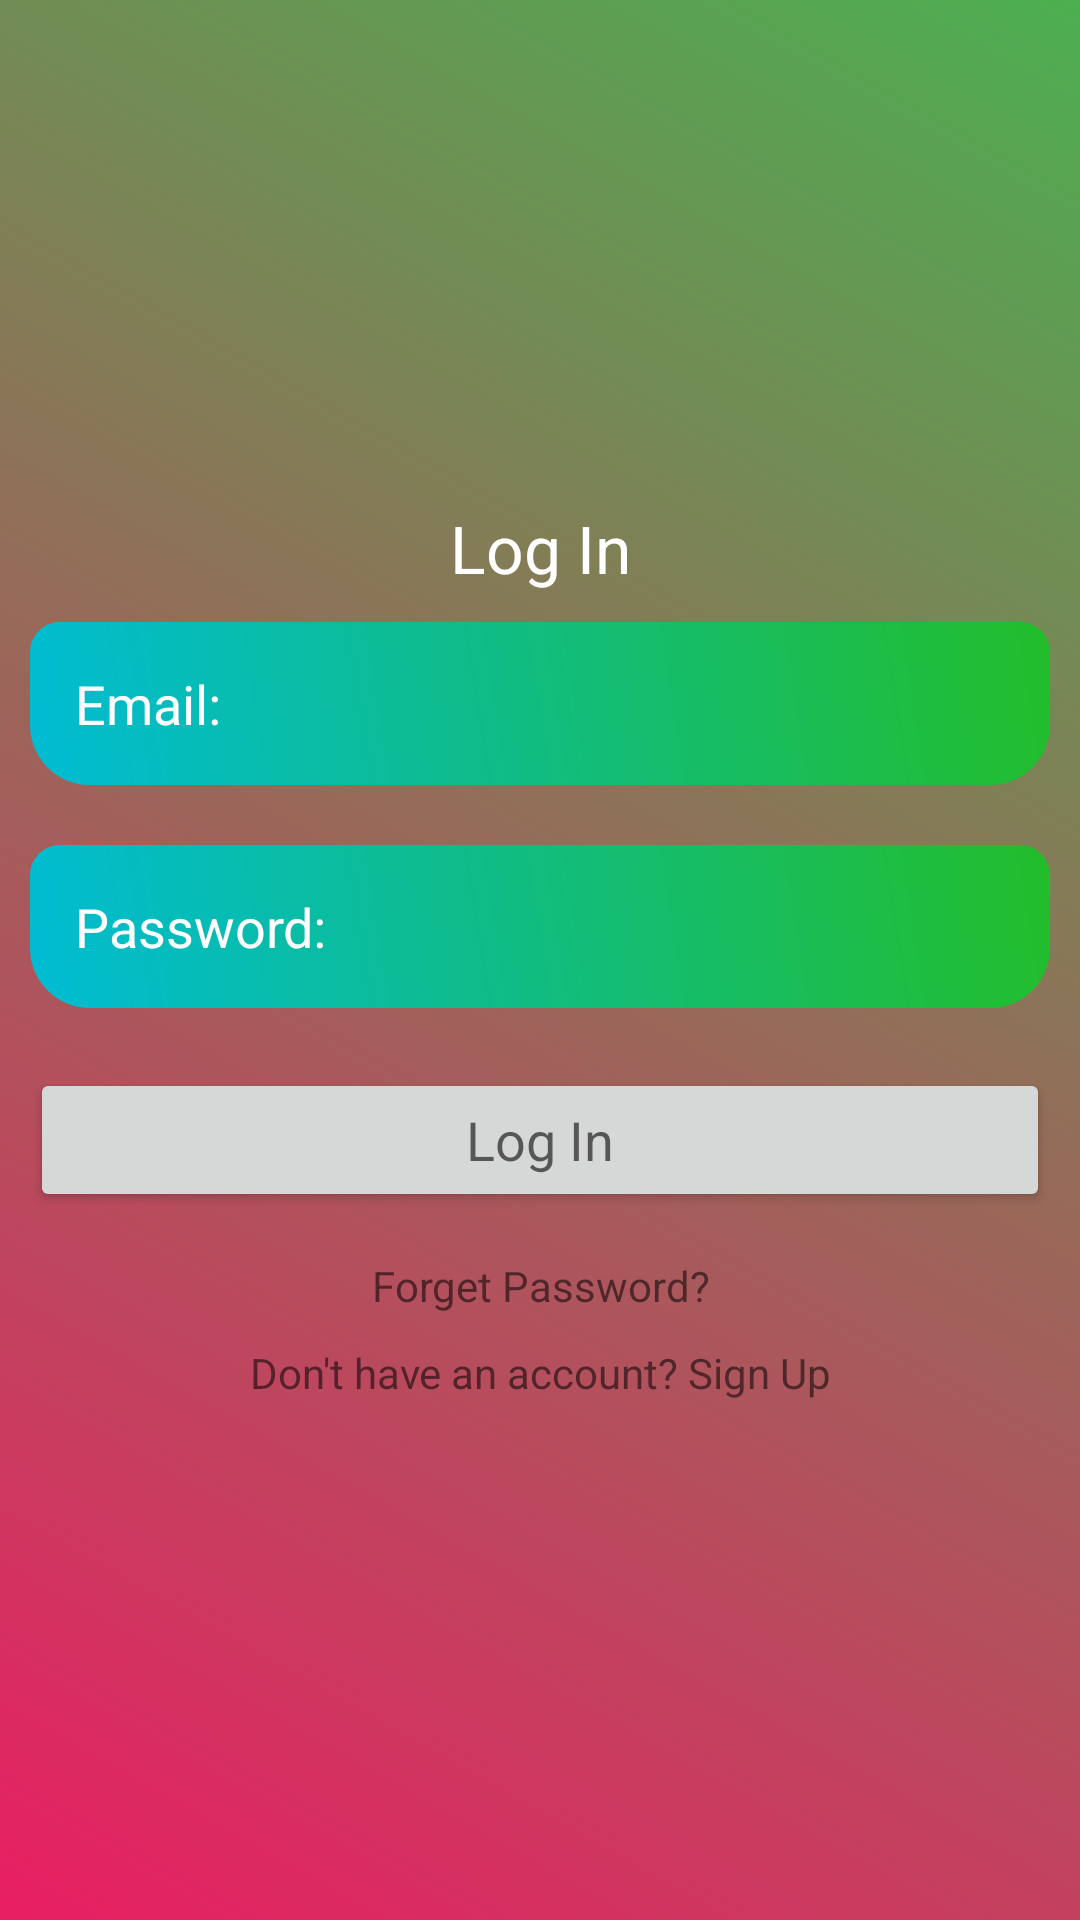

Android layout source for this screen:
<!-- AndroidManifest.xml: application theme Theme.MyMoneyAndI -->
<!-- res/layout/activity_main.xml -->
<?xml version="1.0" encoding="utf-8"?>
<LinearLayout xmlns:android="http://schemas.android.com/apk/res/android"
    android:orientation="vertical"
    android:layout_width="match_parent"
    android:layout_height="match_parent"
    android:gravity="center"
    android:background="@drawable/background_color"
    >
<ScrollView
    android:layout_width="match_parent"
    android:layout_height="wrap_content">
    <LinearLayout
        android:layout_width="match_parent"
        android:layout_height="wrap_content"
        android:orientation="vertical"
        android:gravity="center">

        <TextView
            android:layout_width="match_parent"
            android:layout_height="wrap_content"
            android:text="Log In"
            android:textColor="@android:color/white"
            android:gravity="center"
            android:textAppearance="@style/TextAppearance.AppCompat.Large"
            />
        <EditText
            android:id="@+id/email_login"
            android:layout_width="match_parent"
            android:layout_height="wrap_content"
            android:layout_margin="10dp"
            android:hint="Email:"
            android:textColor="@android:color/white"
            android:textColorHint="@android:color/white"
            android:background="@drawable/edittext_background"
            android:padding="15dp"
            />
        <EditText
            android:id="@+id/password_login"
            android:layout_width="match_parent"
            android:layout_height="wrap_content"
            android:layout_margin="10dp"
            android:textColor="@android:color/white"
            android:textColorHint="@android:color/white"
            android:background="@drawable/edittext_background"
            android:hint="Password:"
            android:padding="15dp"/>
        <Button
            android:id="@+id/btn_login"
            android:layout_width="match_parent"
            android:layout_height="wrap_content"
            android:layout_margin="10dp"
            android:text="Log In"
            android:textAppearance="?android:textAppearanceMedium"
            />
        <TextView
            android:id="@+id/forget_password"
            android:layout_width="match_parent"
            android:layout_height="wrap_content"
            android:gravity="center"
            android:text="Forget Password?"
            android:padding="5dp"/>
        <TextView
            android:id="@+id/sign_up"
            android:layout_width="match_parent"
            android:layout_height="wrap_content"
            android:gravity="center"
            android:text="Don't have an account? Sign Up"
            android:padding="5dp"/>


    </LinearLayout>
</ScrollView>


</LinearLayout>
<!-- resources referenced by this layout -->
<resources>
  <!-- drawable background_color (drawable) -->
  <?xml version="1.0" encoding="utf-8"?>
  <shape xmlns:android="http://schemas.android.com/apk/res/android">
  
      <gradient android:angle="45"
          android:startColor="#E91E63"
          android:endColor="#4CAF50"/>
  
  </shape>
  <!-- drawable edittext_background (drawable) -->
  <?xml version="1.0" encoding="utf-8"?>
  <shape xmlns:android="http://schemas.android.com/apk/res/android">
      <gradient android:angle="45"
          android:startColor="#00BCD4"
          android:endColor="#23BD2A"/>
  
      <corners android:topRightRadius="10dp"
          android:topLeftRadius="10dp"
          android:bottomRightRadius="20dp"
          android:bottomLeftRadius="20dp"/>
  </shape>
  <style name="Theme.MyMoneyAndI" parent="Theme.MaterialComponents.DayNight.DarkActionBar">
          
          <item name="colorPrimary">@color/purple_500</item>
          <item name="colorPrimaryVariant">@color/purple_700</item>
          <item name="colorOnPrimary">@color/white</item>
          
          <item name="colorSecondary">@color/teal_200</item>
          <item name="colorSecondaryVariant">@color/teal_700</item>
          <item name="colorOnSecondary">@color/black</item>
          
          <item name="android:statusBarColor" tools:targetApi="l">?attr/colorPrimaryVariant</item>
          
      </style>
  <color name="purple_500">#FF6200EE</color>
  <color name="purple_700">#FF3700B3</color>
  <color name="white">#FFFFFFFF</color>
  <color name="teal_200">#FF03DAC5</color>
  <color name="teal_700">#FF018786</color>
  <color name="black">#FF000000</color>
</resources>
